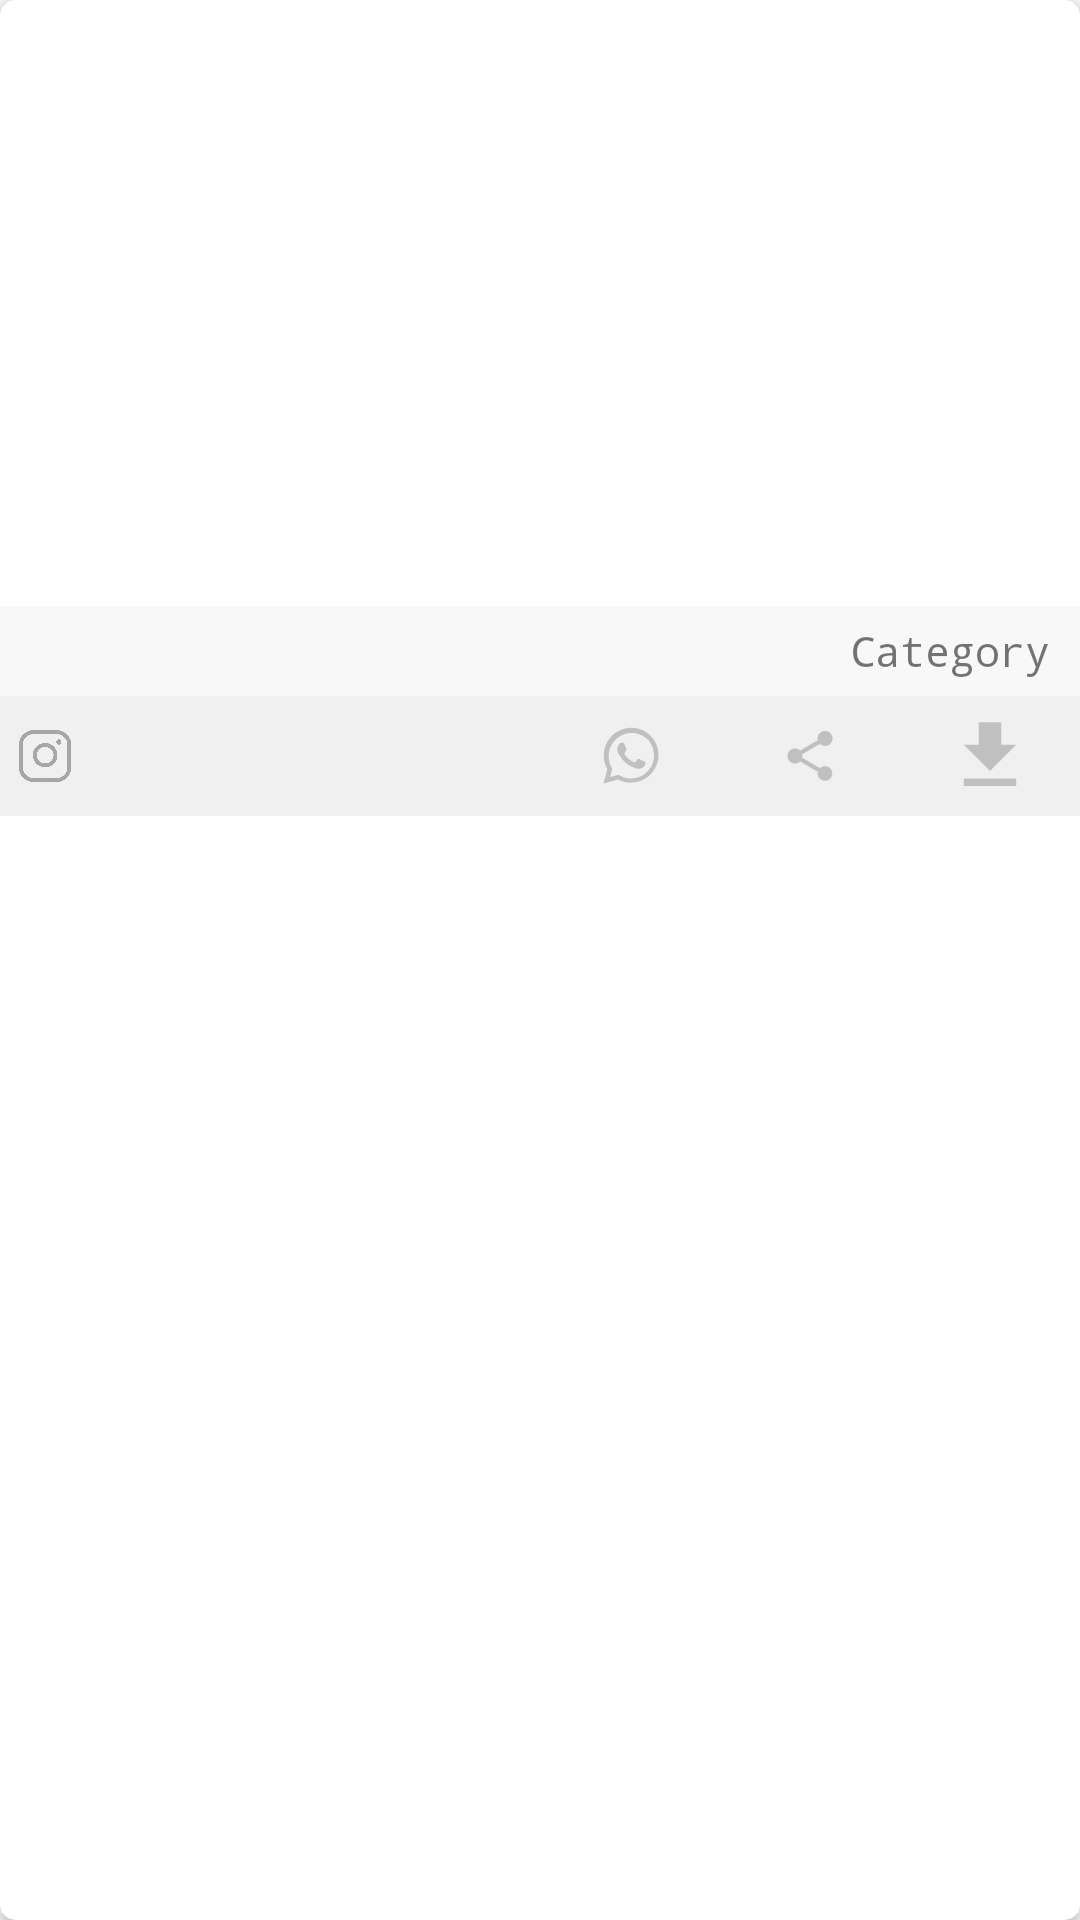

Write the Android layout XML for this screen, with the resource values it uses.
<!-- AndroidManifest.xml: application theme AppTheme -->
<!-- res/layout/image_recyclerview_items.xml -->
<?xml version="1.0" encoding="utf-8"?>
<android.support.v7.widget.CardView
    xmlns:android="http://schemas.android.com/apk/res/android"
    xmlns:card_view="http://schemas.android.com/apk/res-auto"
    android:id="@+id/cardview1"
    android:layout_width="fill_parent"
    android:layout_height="wrap_content"
    android:layout_marginTop="5sp"
    android:layout_marginRight="5sp"
    android:layout_marginLeft="5sp"
    android:layout_marginBottom="5sp"
    card_view:cardElevation="2dp"
    card_view:cardCornerRadius="5dp"
    card_view:cardMaxElevation="5dp"
    android:background="@drawable/background">


<LinearLayout
    android:layout_width="match_parent"
    android:layout_height="wrap_content"
    android:orientation="vertical">


    <LinearLayout
        android:layout_width="match_parent"
        android:layout_height="wrap_content"
        android:padding="1sp">

        <ImageView
            android:layout_width="match_parent"
            android:layout_height="200dp"
            android:id="@+id/image"
            android:src="@drawable/prev"
            android:gravity="center"
            android:layout_gravity="center"/>

    </LinearLayout>
    <LinearLayout
        android:layout_width="match_parent"
        android:layout_height="30dp"
        android:background="#f8f8f8"
        android:padding="5sp">
        <TextView
            android:layout_width="match_parent"
            android:layout_height="wrap_content"
            android:id="@+id/ct"
            android:layout_gravity="center|right"
            android:gravity="center|right"
            android:layout_marginRight="5sp"
            android:text="Category"
            android:fontFamily="monospace"/>
    </LinearLayout>

    <LinearLayout
        android:layout_width="match_parent"
        android:layout_height="40dp"

        android:orientation="horizontal"
        android:background="#F0F0F0">

        <LinearLayout
            android:layout_width="0dp"
            android:layout_height="match_parent"
            android:layout_weight="2"
            android:layout_gravity="left|center">


            <ImageView
                android:layout_width="30sp"
                android:layout_height="30sp"
                android:id="@+id/insta"

                android:src="@drawable/inst"
                android:layout_gravity="center"
                android:padding="6sp"/>

        </LinearLayout>
        <LinearLayout
            android:layout_width="0dp"
            android:layout_height="match_parent"
            android:layout_weight="1"
            android:layout_gravity="center"
            android:gravity="center">



        </LinearLayout>
        <LinearLayout
            android:layout_width="0dp"
            android:layout_height="match_parent"
            android:layout_weight="1"
            android:layout_gravity="center"
            android:gravity="center">

            <ImageView
                android:layout_width="40sp"
                android:layout_height="40sp"
                android:id="@+id/wp"
                android:src="@drawable/whatsapp"
                android:layout_gravity="center"
                android:padding="5sp"/>

        </LinearLayout>
        <LinearLayout
            android:layout_width="0dp"
            android:layout_height="match_parent"
            android:layout_weight="1"
            android:layout_gravity="center"
            android:gravity="center">

            <ImageView
                android:layout_width="30sp"
                android:layout_height="30sp"
                android:src="@drawable/ic_share_black_24dp"
                android:layout_gravity="center"
                android:padding="5sp"
                android:id="@+id/share"/>

        </LinearLayout>
        <LinearLayout
            android:layout_width="0dp"
            android:layout_height="match_parent"
            android:layout_weight="1"
            android:layout_gravity="center"
            android:gravity="center">

            <ImageView
                android:layout_width="30sp"
                android:layout_height="30sp"
                android:id="@+id/image_download"
                android:src="@drawable/ic_file_download_black_24dp"
                android:layout_gravity="center"
                android:padding="0sp"/>

        </LinearLayout>
    </LinearLayout>


</LinearLayout>

</android.support.v7.widget.CardView>
<!-- resources referenced by this layout -->
<resources>
  <!-- drawable background (drawable) -->
  <?xml version="1.0" encoding="utf-8"?>
  <selector xmlns:android="http://schemas.android.com/apk/res/android">
      <item>
  
          <shape android:shape="rectangle">
              <corners android:radius="0dp" />
              <solid android:color="@color/White" />
              <stroke android:color="#b8b8b8" android:width="1dp"/>
          </shape>
      </item>
  
  
  </selector>
  <!-- drawable ic_file_download_black_24dp (drawable) -->
  <vector xmlns:android="http://schemas.android.com/apk/res/android"
          android:width="24dp"
          android:height="24dp"
          android:viewportWidth="24.0"
          android:viewportHeight="24.0">
      <path
          android:fillColor="#C0C0C0"
          android:pathData="M19,9h-4V3H9v6H5l7,7 7,-7zM5,18v2h14v-2H5z"/>
  </vector>
  <!-- drawable ic_share_black_24dp (drawable) -->
  <vector xmlns:android="http://schemas.android.com/apk/res/android"
          android:width="24dp"
          android:height="24dp"
          android:viewportWidth="24.0"
          android:viewportHeight="24.0">
      <path
          android:fillColor="#C0C0C0"
          android:pathData="M18,16.08c-0.76,0 -1.44,0.3 -1.96,0.77L8.91,12.7c0.05,-0.23 0.09,-0.46 0.09,-0.7s-0.04,-0.47 -0.09,-0.7l7.05,-4.11c0.54,0.5 1.25,0.81 2.04,0.81 1.66,0 3,-1.34 3,-3s-1.34,-3 -3,-3 -3,1.34 -3,3c0,0.24 0.04,0.47 0.09,0.7L8.04,9.81C7.5,9.31 6.79,9 6,9c-1.66,0 -3,1.34 -3,3s1.34,3 3,3c0.79,0 1.5,-0.31 2.04,-0.81l7.12,4.16c-0.05,0.21 -0.08,0.43 -0.08,0.65 0,1.61 1.31,2.92 2.92,2.92 1.61,0 2.92,-1.31 2.92,-2.92s-1.31,-2.92 -2.92,-2.92z"/>
  </vector>
  <!-- drawable inst: png bitmap (drawable, 24951 bytes) -->
  <!-- drawable whatsapp (drawable) -->
  <?xml version="1.0" encoding="utf-8"?>
  <vector xmlns:android="http://schemas.android.com/apk/res/android"
      android:width="512dp"
      android:height="512dp"
      android:viewportWidth="512"
      android:viewportHeight="512">
  
      <path
  
          android:pathData="M 15 0 L 497 0 Q 512 0 512 15 L 512 497 Q 512 512 497 512 L 15 512 Q 0 512 0 497 L 0 15 Q 0 0 15 0 Z" />
      <path
          android:fillColor="#C0C0C0"
          android:pathData="M308 273c-3-2-6-3-9 1l-12 16c-3 2-5 3-9 1-15-8-36-17-54-47-1-4 1-6 3-8l9-14c2-2
  1-4 0-6l-12-29c-3-8-6-7-9-7h-8c-2 0-6 1-10 5-22 22-13 53 3 73 3 4 23 40 66 59 32
  14 39 12 48 10 11-1 22-10 27-19 1-3 6-16 2-18" />
      <path
          android:fillColor="#C0C0C0"
          android:pathData="M264 384c-41 0-72-22-72-22l-49 13 12-48s-20-31-20-70c0-72 59-132 132-132 68 0
  126 53 126 127 0 72-58 131-129 132m-159 29l83-23a158 158 0 0 0
  230-140c0-86-68-155-154-155a158 158 0 0 0-137 236" />
  </vector>
  <style name="AppTheme" parent="Theme.AppCompat.Light.NoActionBar">
          
  
          <item name="colorPrimary">@color/colorPrimary</item>
          <item name="colorPrimaryDark">@color/colorPrimaryDark</item>
          <item name="colorAccent">@color/colorAccent</item>
          <item name="android:statusBarColor">@color/colorPrimaryDark</item>
  
  
      </style>
  <color name="White">#FFFFFF</color>
  <color name="colorPrimary">#FFFFFF</color>
  <color name="colorPrimaryDark">#FFFFFF</color>
  <color name="colorAccent">#FF4081</color>
</resources>
